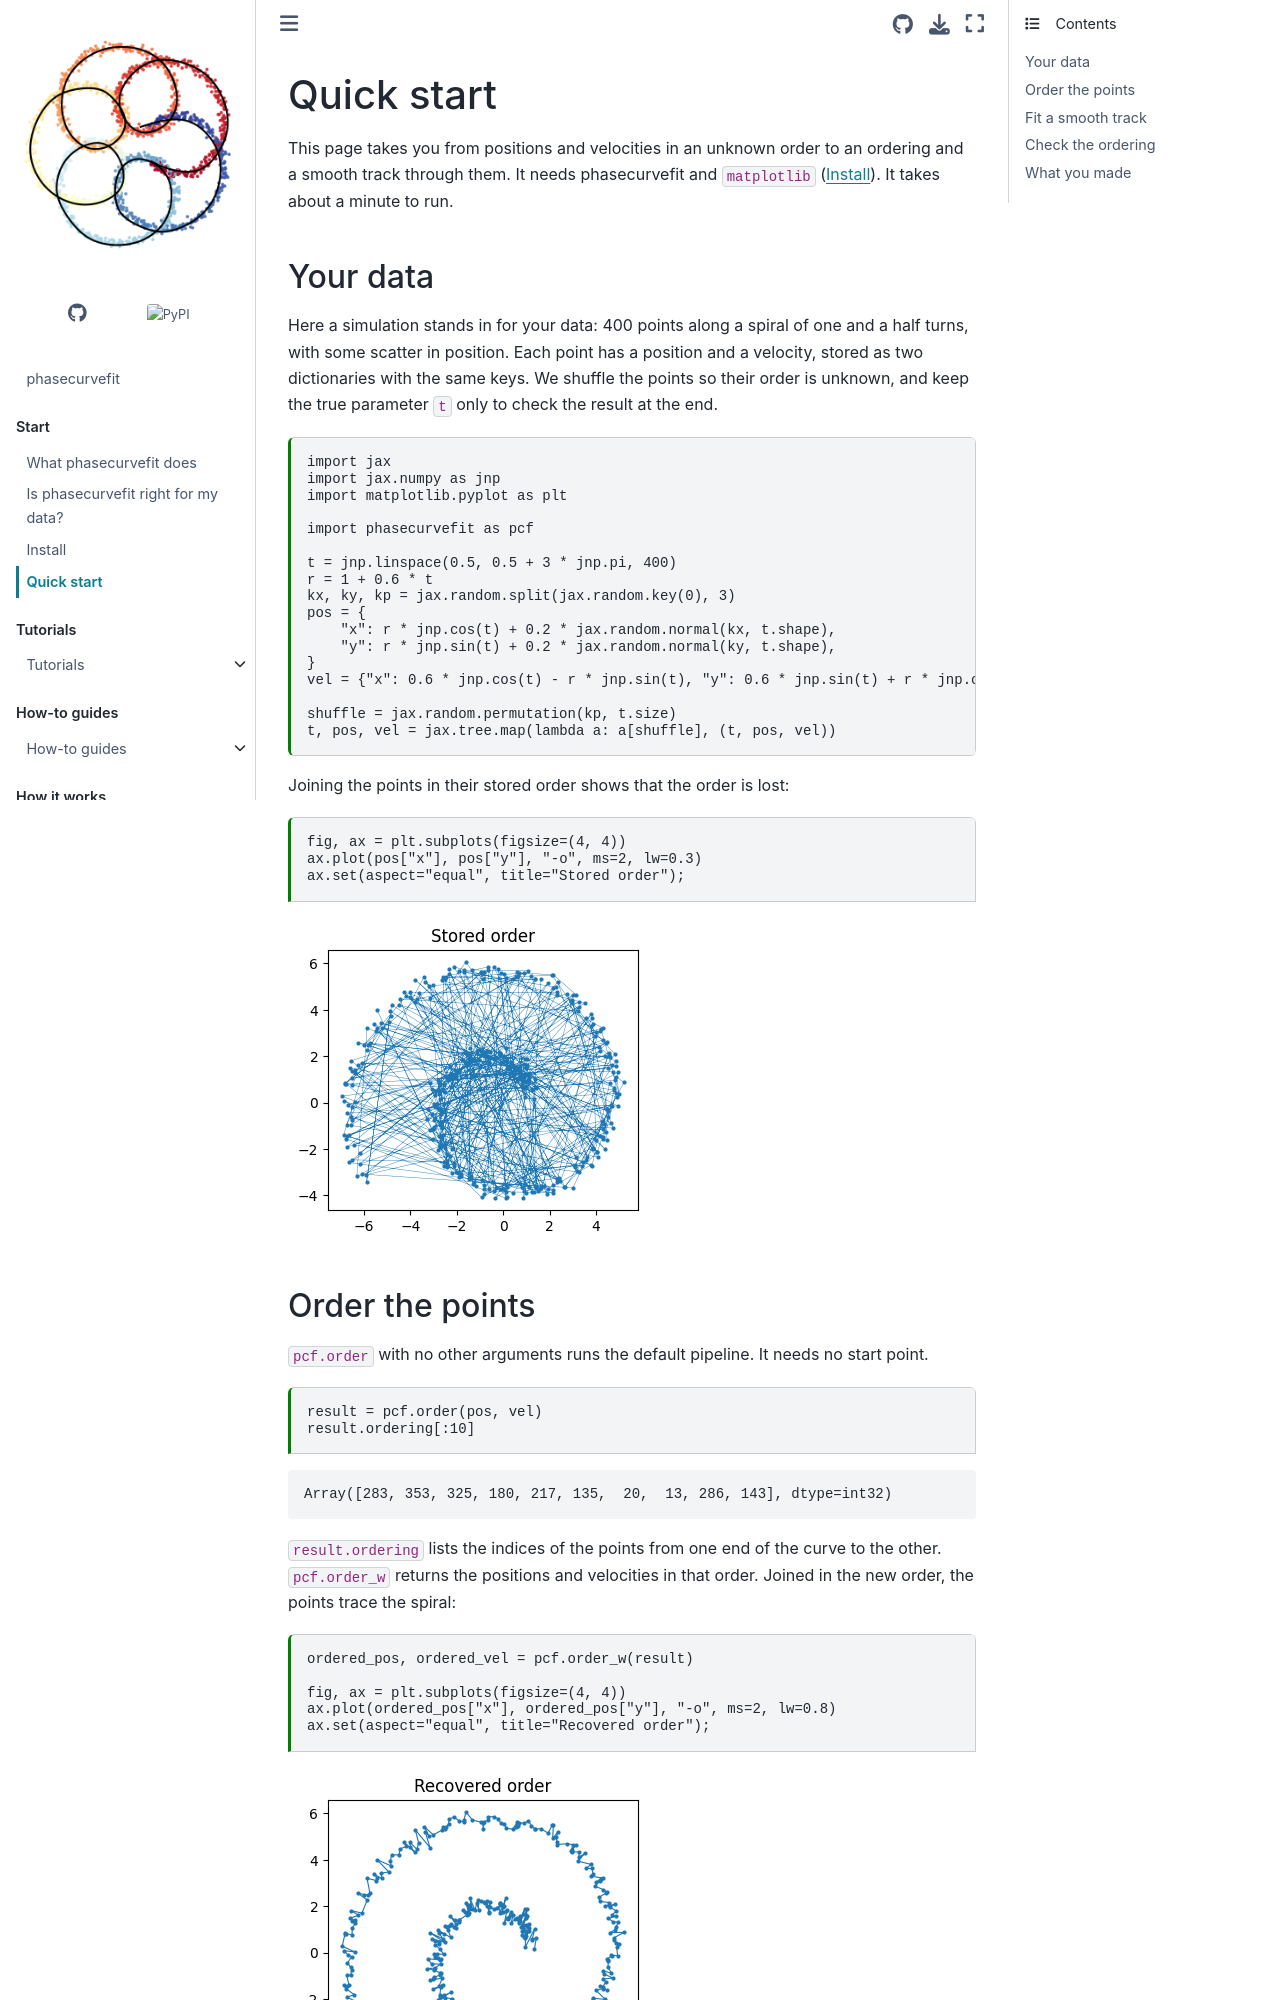

repository: GalacticDynamics/phasecurvefit · page: latest/start/quickstart.html · generator: sphinx

---
file_format: mystnb
kernelspec:
  name: python3
  display_name: Python 3
  language: python
---

# Quick start

This page takes you from positions and velocities in an unknown order to an ordering
and a smooth track through them. It needs phasecurvefit and `matplotlib`
([](install.md)). It takes about a minute to run.

## Your data

Here a simulation stands in for your data: 400 points along a spiral of one and a
half turns, with some scatter in position. Each point has a position and a velocity,
stored as two dictionaries with the same keys. We shuffle the points so their order
is unknown, and keep the true parameter `t` only to check the result at the end.

```{code-cell} python
import jax
import jax.numpy as jnp
import matplotlib.pyplot as plt

import phasecurvefit as pcf

t = jnp.linspace(0.5, 0.5 + 3 * jnp.pi, 400)
r = 1 + 0.6 * t
kx, ky, kp = jax.random.split(jax.random.key(0), 3)
pos = {
    "x": r * jnp.cos(t) + 0.2 * jax.random.normal(kx, t.shape),
    "y": r * jnp.sin(t) + 0.2 * jax.random.normal(ky, t.shape),
}
vel = {"x": 0.6 * jnp.cos(t) - r * jnp.sin(t), "y": 0.6 * jnp.sin(t) + r * jnp.cos(t)}

shuffle = jax.random.permutation(kp, t.size)
t, pos, vel = jax.tree.map(lambda a: a[shuffle], (t, pos, vel))
```

Joining the points in their stored order shows that the order is lost:

```{code-cell} python
fig, ax = plt.subplots(figsize=(4, 4))
ax.plot(pos["x"], pos["y"], "-o", ms=2, lw=0.3)
ax.set(aspect="equal", title="Stored order");
```
